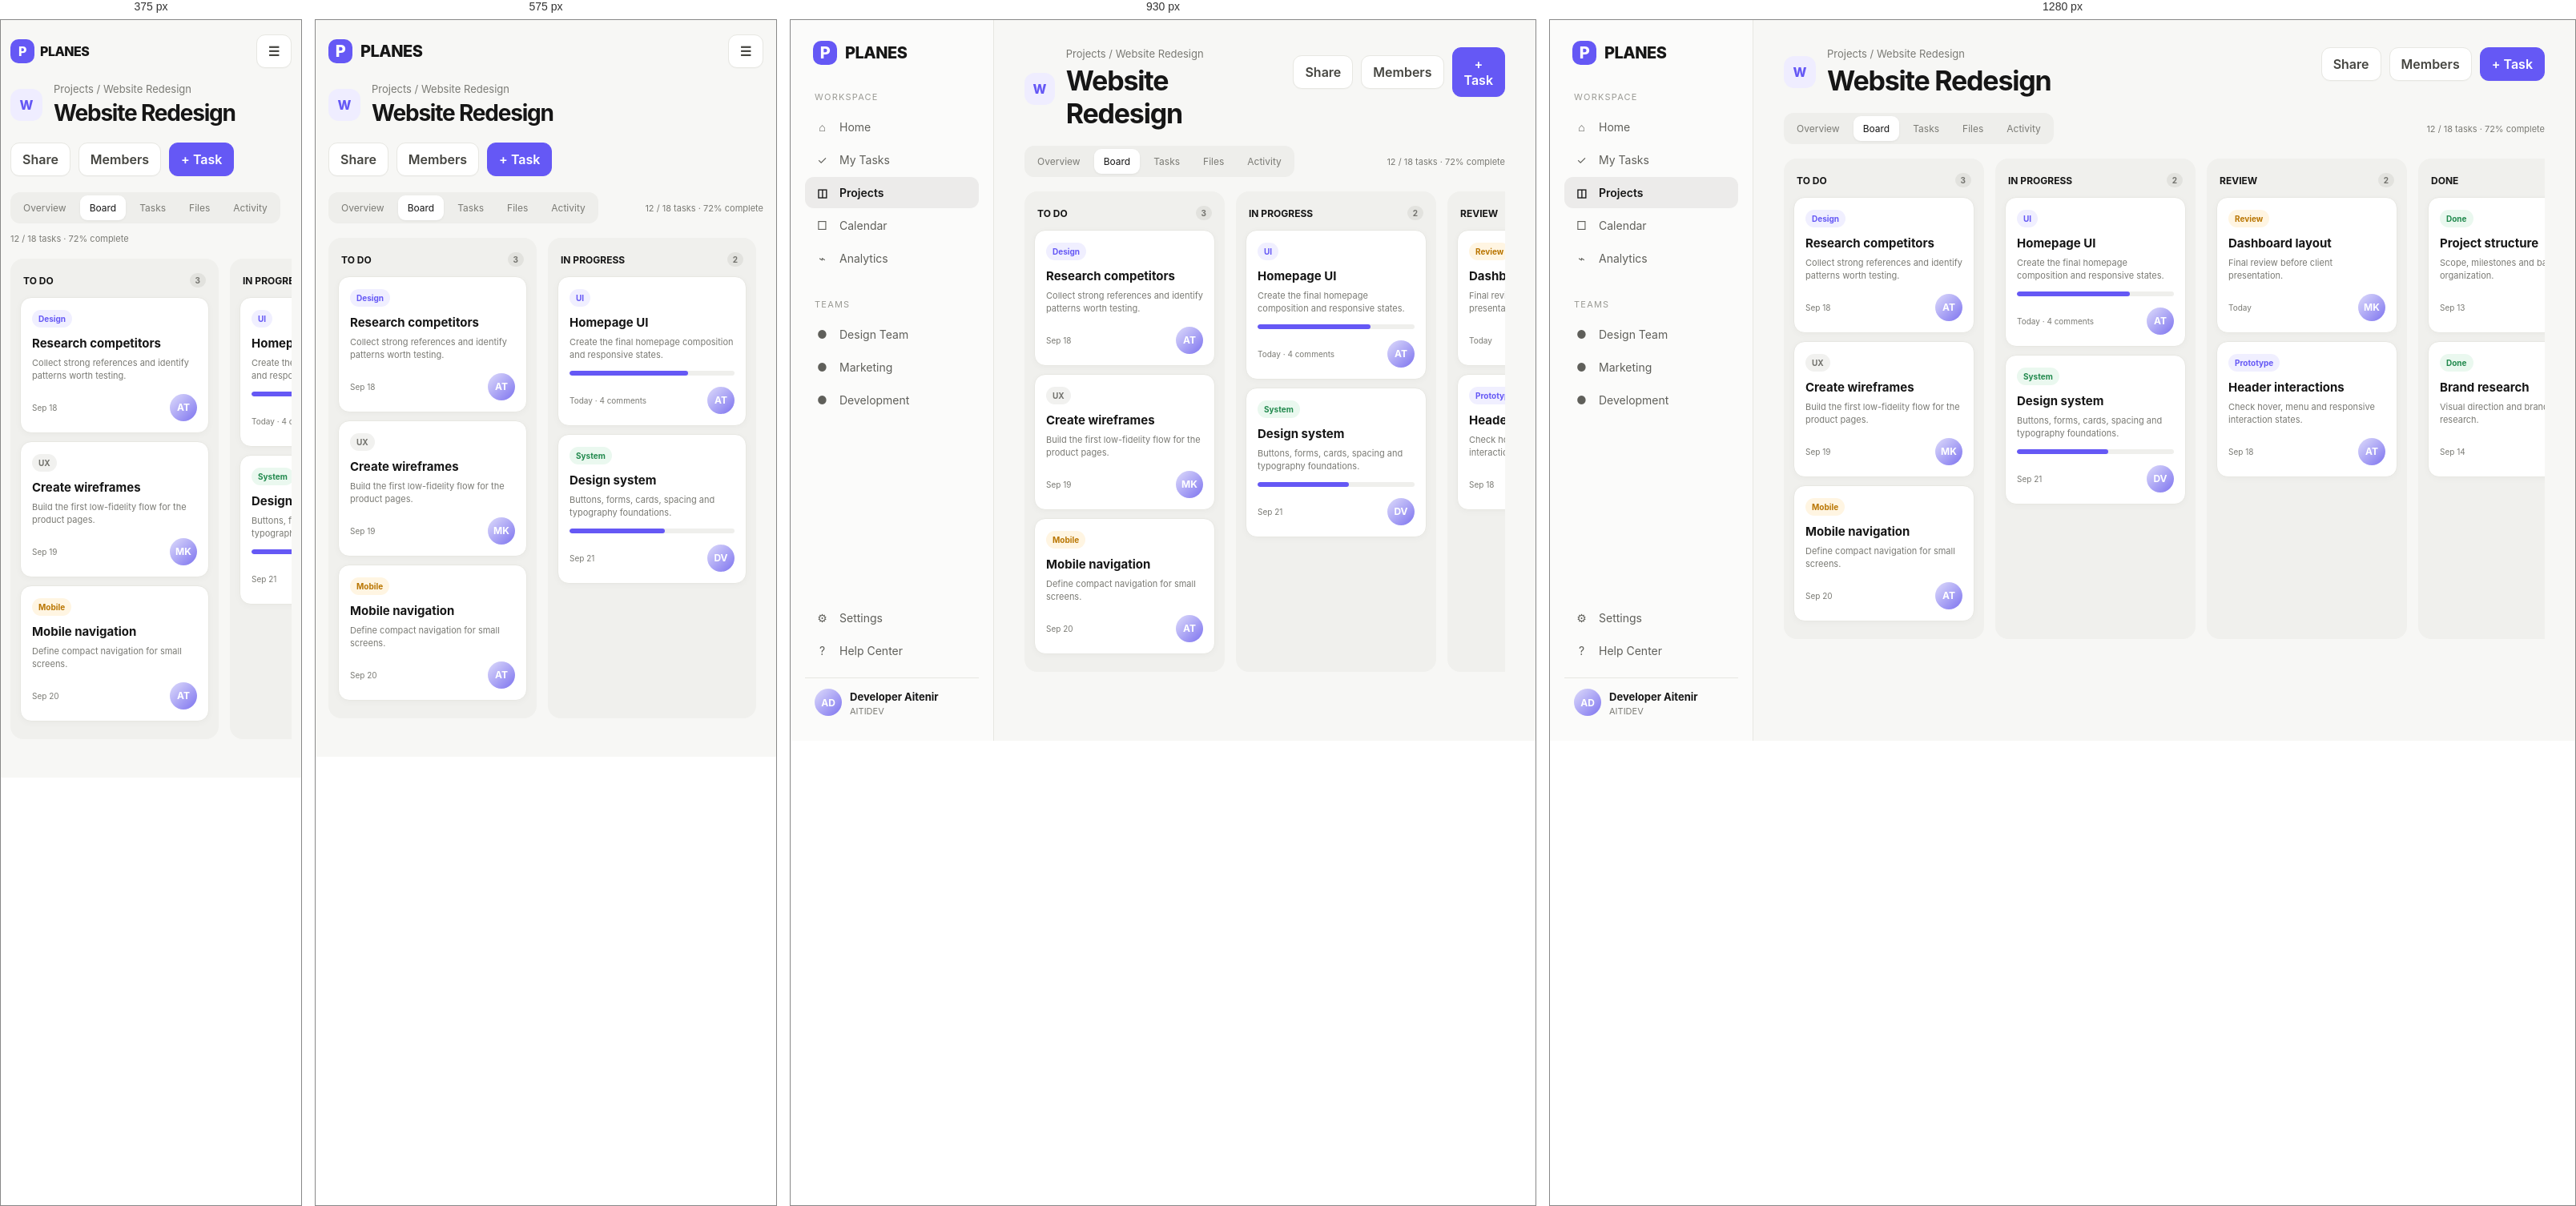
Rendered at 375 px, 575 px, 930 px and 1280 px, left to right.

<!-- file: project.html -->
<!doctype html><html><head><meta charset="utf-8">
<meta http-equiv="Content-Security-Policy" content="default-src 'none'; base-uri 'none'; object-src 'none'; script-src 'self'; script-src-attr 'none'; style-src 'self' 'unsafe-inline' https://fonts.googleapis.com; font-src 'self' https://fonts.gstatic.com; connect-src 'none'; frame-src 'none'; form-action 'none'; img-src 'self' data: blob:;">
<meta name="referrer" content="no-referrer">
<meta name="viewport" content="width=device-width,initial-scale=1"><title>Website Redesign — PLANES</title><link rel="stylesheet" href="styles.css?v=20260924-10"></head>
<body><div class="shell">
<aside class="sidebar">
  <a class="brand" href="dashboard.html"><span class="brand-mark">P</span> PLANES</a>
  <div class="nav-group">
    <div class="nav-label">Workspace</div>
    <a class="nav-item " href="dashboard.html"><span class="icon">⌂</span> Home</a>
    <a class="nav-item" href="#"><span class="icon">✓</span> My Tasks</a>
    <a class="nav-item active" href="projects.html"><span class="icon">◫</span> Projects</a>
    <a class="nav-item " href="calendar.html"><span class="icon">□</span> Calendar</a>
    <a class="nav-item " href="calendar.html#analytics"><span class="icon">⌁</span> Analytics</a>
  </div>
  <div class="nav-group">
    <div class="nav-label">Teams</div>
    <a class="nav-item" href="#"><span class="icon">●</span> Design Team</a>
    <a class="nav-item" href="#"><span class="icon">●</span> Marketing</a>
    <a class="nav-item" href="#"><span class="icon">●</span> Development</a>
  </div>
  <div class="sidebar-bottom">
    <a class="nav-item" href="#"><span class="icon">⚙</span> Settings</a>
    <a class="nav-item" href="#"><span class="icon">?</span> Help Center</a>
    <div class="user-mini"><div class="avatar">AD</div><div><strong>Developer Aitenir</strong><span>AITIDEV</span></div></div>
  </div>
</aside>
<main class="main"><div class="mobile-top"><a class="brand" style="padding:0" href="dashboard.html"><span class="brand-mark">P</span> PLANES</a><button class="btn">☰</button></div>
<div class="project-hero"><div class="project-title-wrap"><div class="project-icon">W</div><div><div class="eyebrow">Projects / Website Redesign</div><h1 style="margin:0">Website Redesign</h1></div></div><div class="actions"><button class="btn">Share</button><button class="btn">Members</button><button class="btn primary" data-open-modal="taskModal">+ Task</button></div></div>
<div class="toolbar"><div class="tabs"><button class="tab">Overview</button><button class="tab active">Board</button><button class="tab">Tasks</button><button class="tab">Files</button><button class="tab">Activity</button></div><div class="muted" style="font-size:11px">12 / 18 tasks · 72% complete</div></div>
<section class="kanban">
<div class="column"><div class="column-header"><span>TO DO</span><span class="count">3</span></div>
  <div class="kanban-card"><span class="badge">Design</span><h3 style="margin-top:10px">Research competitors</h3><p>Collect strong references and identify patterns worth testing.</p><div class="row"><span class="muted" style="font-size:10px">Sep 18</span><div class="avatar">AT</div></div></div>
  <div class="kanban-card"><span class="badge gray">UX</span><h3 style="margin-top:10px">Create wireframes</h3><p>Build the first low-fidelity flow for the product pages.</p><div class="row"><span class="muted" style="font-size:10px">Sep 19</span><div class="avatar">MK</div></div></div>
  <div class="kanban-card"><span class="badge orange">Mobile</span><h3 style="margin-top:10px">Mobile navigation</h3><p>Define compact navigation for small screens.</p><div class="row"><span class="muted" style="font-size:10px">Sep 20</span><div class="avatar">AT</div></div></div>
</div>
<div class="column"><div class="column-header"><span>IN PROGRESS</span><span class="count">2</span></div>
  <div class="kanban-card"><span class="badge">UI</span><h3 style="margin-top:10px">Homepage UI</h3><p>Create the final homepage composition and responsive states.</p><div class="progress"><span style="width:72%"></span></div><div class="row"><span class="muted" style="font-size:10px">Today · 4 comments</span><div class="avatar">AT</div></div></div>
  <div class="kanban-card"><span class="badge green">System</span><h3 style="margin-top:10px">Design system</h3><p>Buttons, forms, cards, spacing and typography foundations.</p><div class="progress"><span style="width:58%"></span></div><div class="row"><span class="muted" style="font-size:10px">Sep 21</span><div class="avatar">DV</div></div></div>
</div>
<div class="column"><div class="column-header"><span>REVIEW</span><span class="count">2</span></div>
  <div class="kanban-card"><span class="badge orange">Review</span><h3 style="margin-top:10px">Dashboard layout</h3><p>Final review before client presentation.</p><div class="row"><span class="muted" style="font-size:10px">Today</span><div class="avatar">MK</div></div></div>
  <div class="kanban-card"><span class="badge">Prototype</span><h3 style="margin-top:10px">Header interactions</h3><p>Check hover, menu and responsive interaction states.</p><div class="row"><span class="muted" style="font-size:10px">Sep 18</span><div class="avatar">AT</div></div></div>
</div>
<div class="column"><div class="column-header"><span>DONE</span><span class="count">5</span></div>
  <div class="kanban-card"><span class="badge green">Done</span><h3 style="margin-top:10px">Project structure</h3><p>Scope, milestones and base file organization.</p><div class="row"><span class="muted" style="font-size:10px">Sep 13</span><div class="avatar">AT</div></div></div>
  <div class="kanban-card"><span class="badge green">Done</span><h3 style="margin-top:10px">Brand research</h3><p>Visual direction and brand positioning research.</p><div class="row"><span class="muted" style="font-size:10px">Sep 14</span><div class="avatar">MK</div></div></div>
</div>
</section>
<div class="modal-backdrop" id="taskModal"><div class="modal"><button class="close" data-close-modal>×</button><h2>New task</h2><div class="field"><label>TASK NAME</label><input placeholder="Task name"></div><div class="field"><label>STATUS</label><select><option>To do</option><option>In progress</option><option>Review</option></select></div><div class="field"><label>PRIORITY</label><select><option>Medium</option><option>High</option><option>Urgent</option></select></div><button class="btn primary full" data-close-modal>Add task</button></div></div>
</main></div><script src="app.js?v=20260924-10"></script></body></html>


/* @media block from styles.css */
@media(max-width:1100px){
  .projects-grid{grid-template-columns:repeat(2,1fr)}
  .grid-4{grid-template-columns:repeat(2,1fr)}
  .calendar-layout,.analytics-grid{grid-template-columns:1fr}
}

/* @media block from styles.css */
@media(max-width:760px){
  .sidebar{display:flex;width:min(290px,calc(100vw - 48px));height:100dvh;max-height:100dvh;overflow-y:auto;transform:translateX(-100%);visibility:hidden;pointer-events:none;transition:transform .25s ease,visibility .25s ease}
  body.mobile-nav-open .sidebar{transform:none;visibility:visible;pointer-events:auto;z-index:102}
  body.mobile-nav-open{overflow:hidden}
  .mobile-nav-backdrop{display:block;position:fixed;inset:0;z-index:101;border:0;background:rgba(0,0,0,.45);opacity:0;visibility:hidden;pointer-events:none;transition:opacity .25s ease,visibility .25s ease}
  body.mobile-nav-open .mobile-nav-backdrop{opacity:1;visibility:visible;pointer-events:auto}
  .mobile-nav-close{display:block;align-self:flex-end;width:38px;height:38px;margin:-8px 0 12px;border:1px solid var(--line);border-radius:10px;background:var(--surface);font-size:25px;line-height:1}
  .main{margin-left:0;width:100%;min-width:0;padding:18px 16px 40px}
  .mobile-top{display:flex;justify-content:space-between;align-items:center;gap:8px;margin-bottom:18px}
  .mobile-top .brand{min-width:0}
  .mobile-top .portfolio-back-link{min-height:34px;margin:0 0 0 auto;padding-inline:11px;flex:0 0 auto;font-size:10px}
  .topbar,.project-hero{align-items:flex-start;flex-wrap:wrap}
  .topbar>div:first-child,.project-hero>div:first-child,.content-grid>*,.calendar-layout>*,.analytics-grid>*,.card{min-width:0}
  .topbar .actions{display:flex;width:100%;flex-wrap:wrap}
  .topbar .actions .btn{flex:1 1 auto}
  .content-grid,.calendar-layout,.analytics-grid{grid-template-columns:minmax(0,1fr)}
  .projects-grid,.grid-4{grid-template-columns:1fr}
  h1{font-size:28px}
  .auth-page{grid-template-columns:1fr}.auth-visual{display:none}.auth-form-wrap{padding:28px 20px}
  .calendar{max-width:100%;overflow-x:auto}.cal-head,.cal-grid{min-width:690px}
  .kanban{max-width:100%;grid-template-columns:repeat(4,260px)}
  .tabs{max-width:100%;overflow-x:auto}.tab{flex:0 0 auto;white-space:nowrap}
  .search{width:100%;min-width:0}
  .modal-backdrop{overflow-y:auto}.modal{max-height:calc(100vh - 36px);max-height:calc(100dvh - 36px);overflow-y:auto}
}

/* @media block from styles.css */
@media(max-width:390px){
  .main{padding-inline:12px}
  .mobile-top .brand{gap:7px;font-size:16px}
  .mobile-top .portfolio-back-link{padding-inline:9px;font-size:9px}
  .card,.stat,.project-card{padding:16px}
  .project-title-wrap{min-width:0;flex-wrap:wrap}
  .task{grid-template-columns:minmax(0,1fr) auto}
  .task>div:first-child{min-width:0}
}